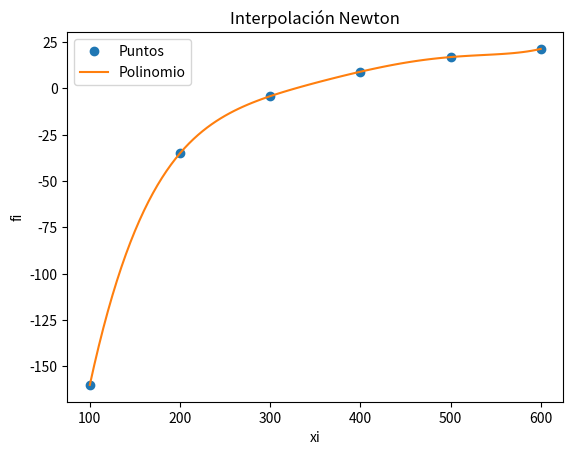

The script that saved this image:
import numpy as np
import sympy as sym
import matplotlib.pyplot as plt

# INGRESO , Datos para la prueba
xi = np.array([100, 200, 300, 400, 500 , 600])
fi = np.array([-160, -35, -4.2, 9, 16.9, 21.3 ])

# PROCEDIMIENTO

# Tabla de Diferencias Divididas Avanzadas
titulo = ['i   ','xi  ','fi  ']
n = len(xi)
ki = np.arange(0,n,1)
tabla = np.concatenate(([ki],[xi],[fi]),axis=0)
tabla = np.transpose(tabla)

# diferencias divididas vacia
dfinita = np.zeros(shape=(n,n),dtype=float)
tabla = np.concatenate((tabla,dfinita), axis=1)

# Calcula tabla, inicia en columna 3
#tamaño de la matriz
[n,m] = np.shape(tabla)
diagonal = n-1
j = 3
while (j < m):
    # cada fila de columna
    i = 0
    paso = j-2 # inicia en 1
    while (i < diagonal):
        denominador = (xi[i+paso]-xi[i])
        numerador = tabla[i+1,j-1]-tabla[i,j-1]
        tabla[i,j] = numerador/denominador
        i = i+1
    diagonal = diagonal - 1
    j = j+1

# POLINOMIO con diferencias Divididas
# caso: puntos equidistantes en eje x
dDividida = tabla[0,3:]
n = len(dfinita)

# expresión del polinomio con Sympy
x = sym.Symbol('x')
polinomio = fi[0]
for j in range(1,n,1):
    factor = dDividida[j-1]
    termino = 1
    for k in range(0,j,1):
        termino = termino*(x-xi[k])
    polinomio = polinomio + termino*factor

# simplifica multiplicando entre (x-xi)
polisimple = polinomio.expand()

# polinomio para evaluacion numérica
px = sym.lambdify(x,polisimple)

# Puntos para la gráfica
muestras = 101
a = np.min(xi)
b = np.max(xi)
pxi = np.linspace(a,b,muestras)
pfi = px(pxi)


# SALIDA
print('polinomio con Newton: ' )
print(polisimple)
solucion = px(450)
print(solucion)
# Gráfica
plt.plot(xi,fi,'o', label = 'Puntos')
plt.plot(pxi,pfi, label = 'Polinomio')
plt.legend()
plt.xlabel('xi')
plt.ylabel('fi')
plt.title('Interpolación Newton')
plt.show()
